Dataset: dataset_split (GitHub, 02Akshi/ManualDetection). Classes: manual absent, manual present.

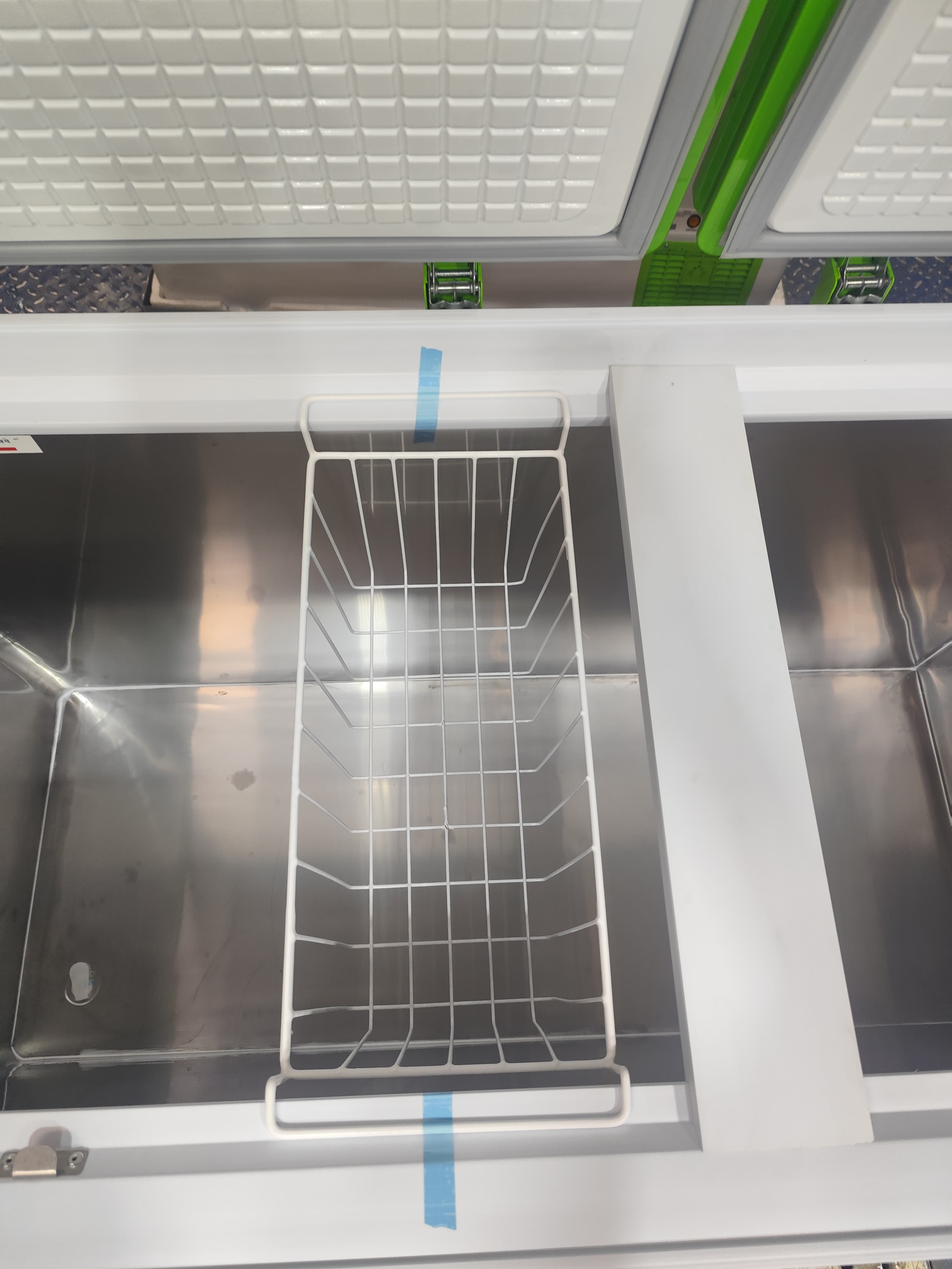
Label: manual absent

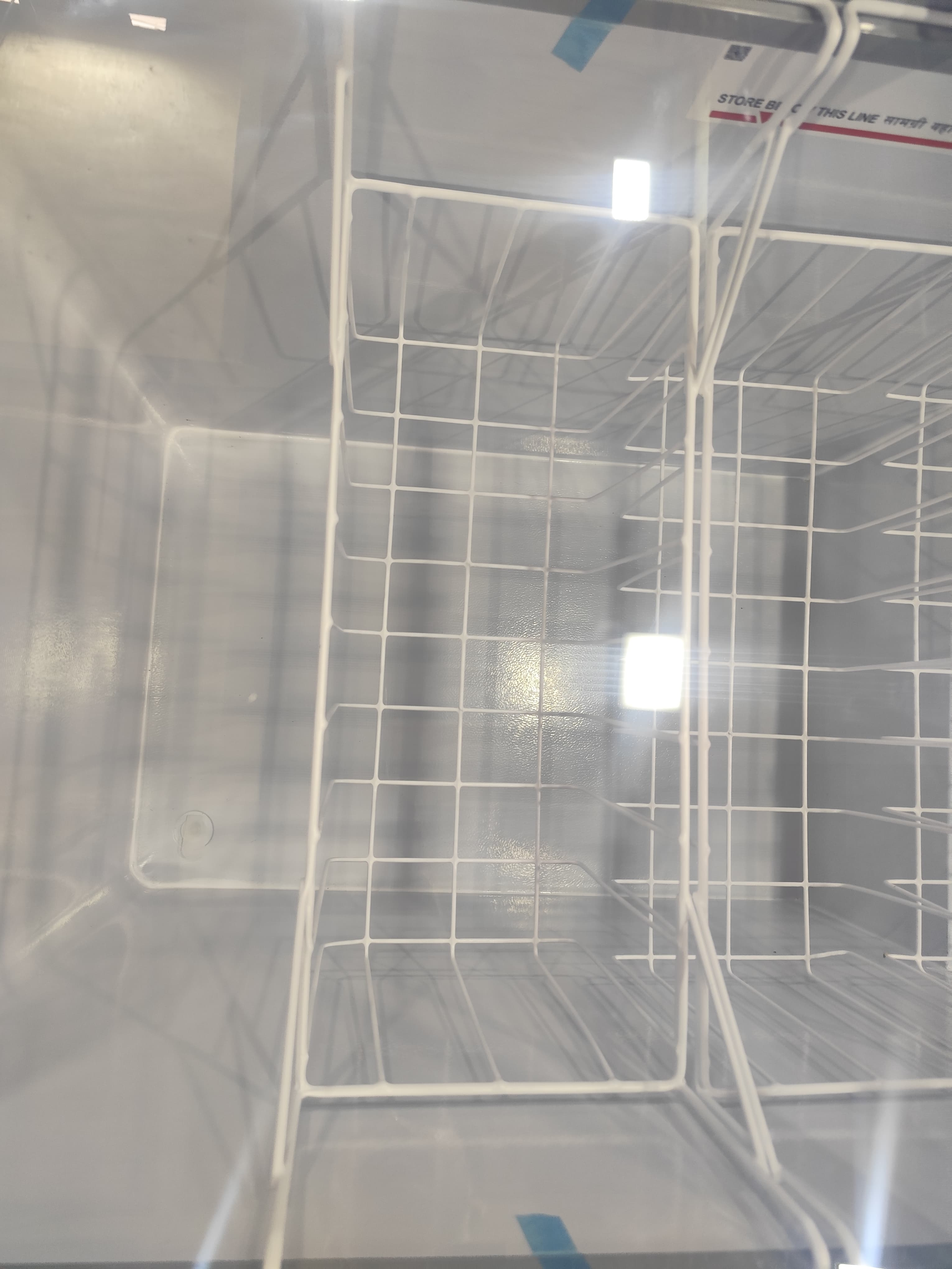
Label: manual absent

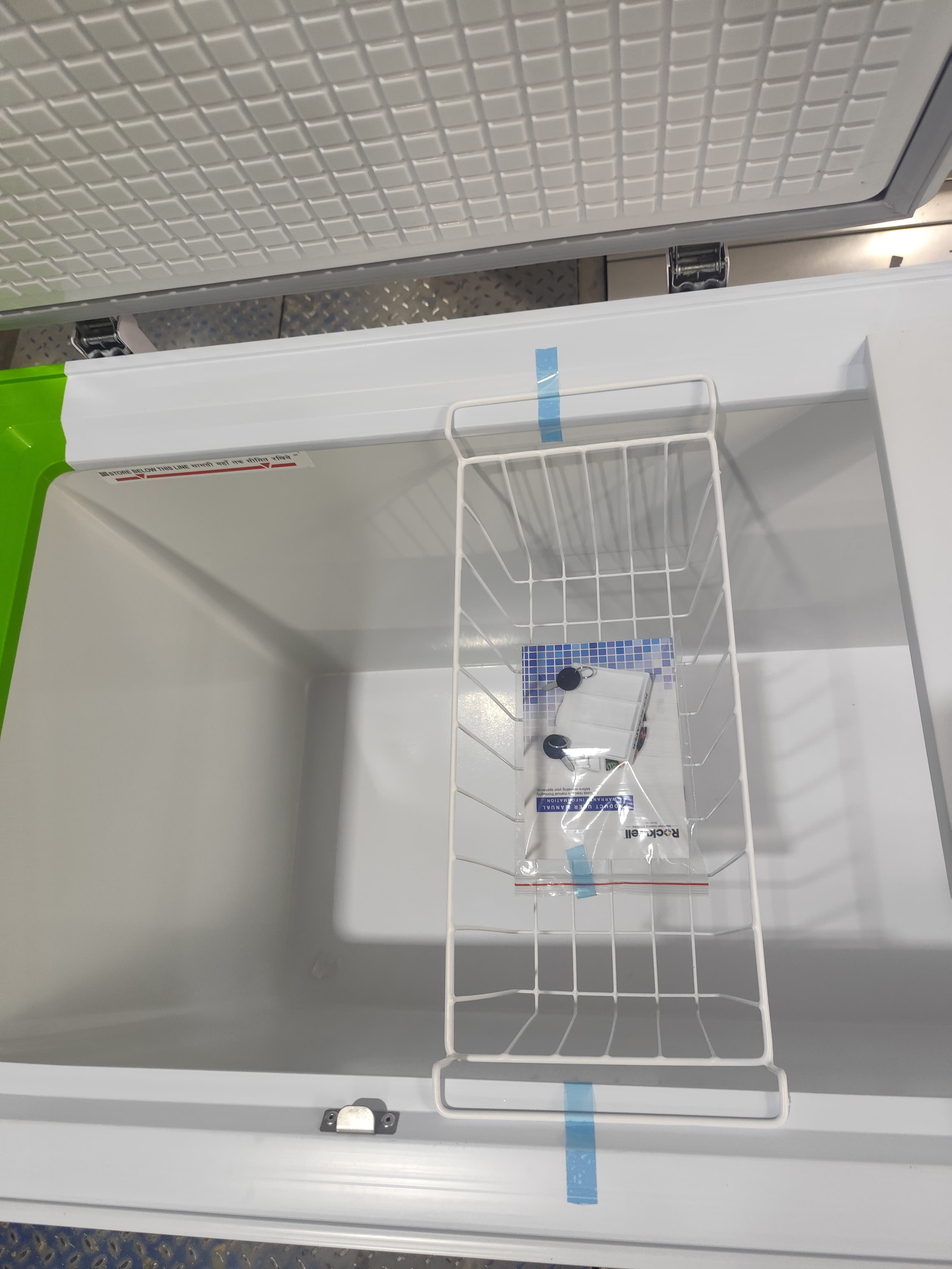
Label: manual present

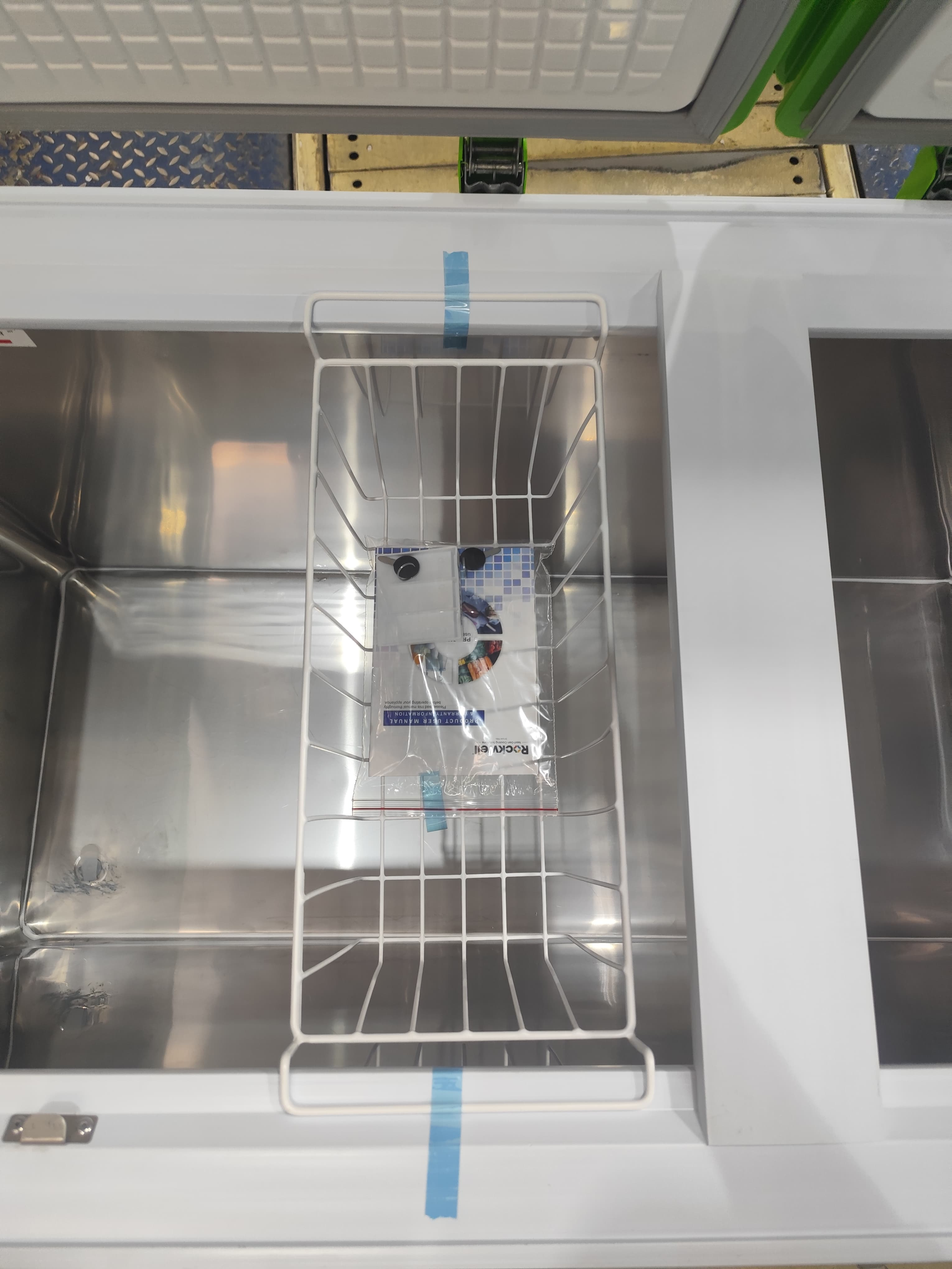
Label: manual present

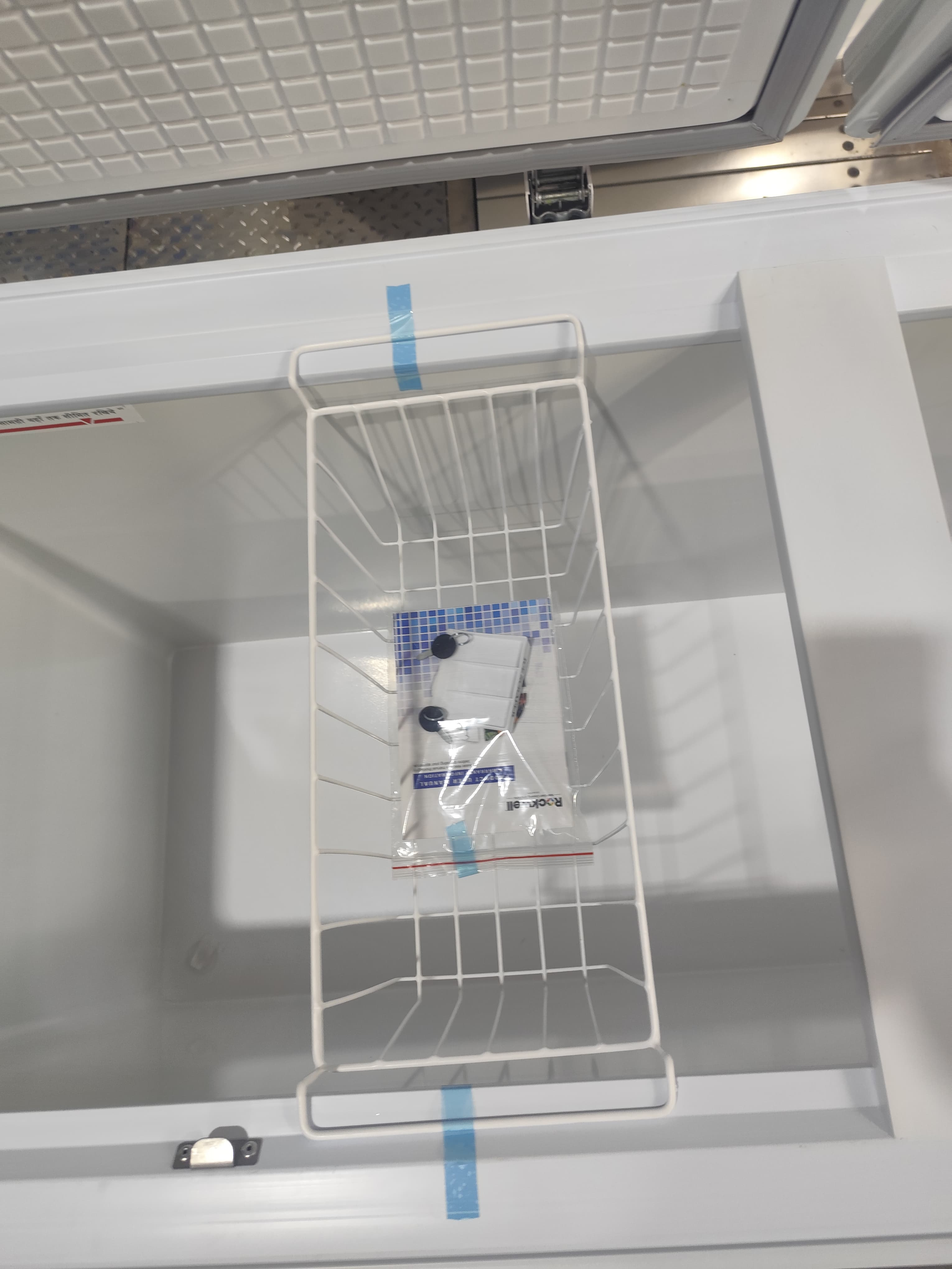
Label: manual present

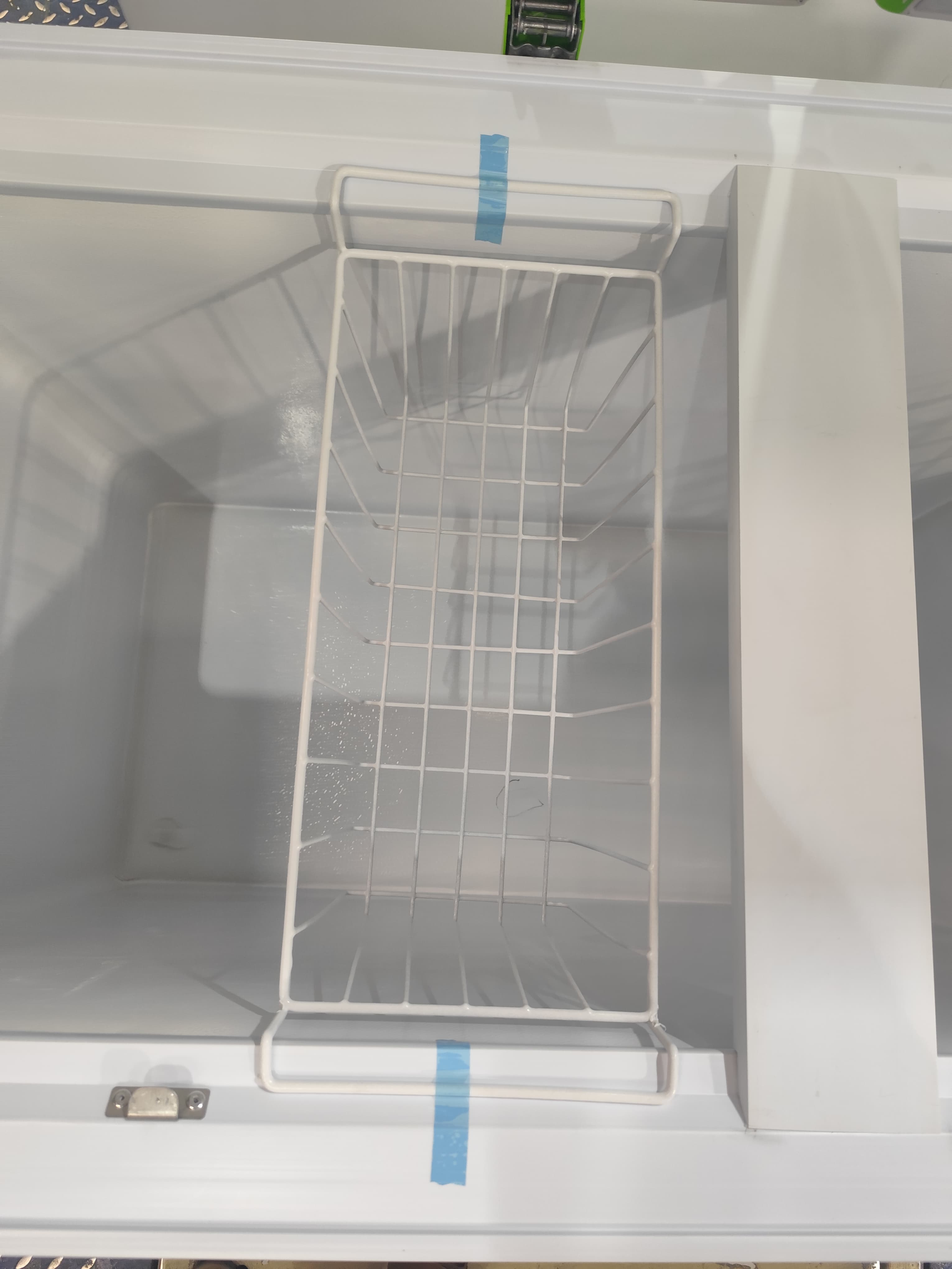
Label: manual absent
